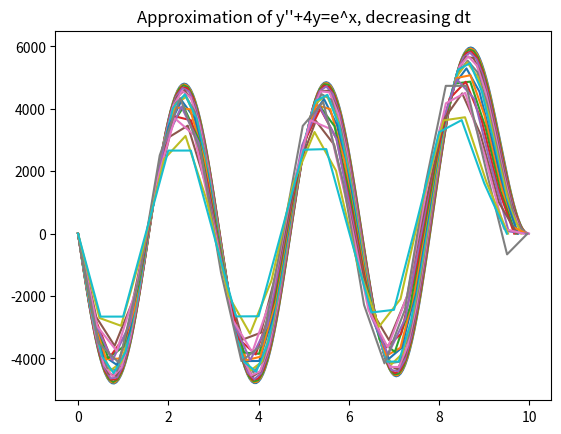

This chart was generated by the following Python code:
import numpy as np
import time
import matplotlib.pyplot as plt
from numpy.linalg import norm
from scipy.linalg import lu_factor, lu_solve
def driver():
    dts = np.linspace(0.05,0.5, 20)
    timesCG = np.zeros(len(dts))
    timesLU = np.zeros(len(dts))

    for j, dt in enumerate(dts):
    # dt = 0.1
        # print(dt)
        f = lambda x: np.exp(x)
        start=0
        end=10
        xvals = np.arange(start,end, dt)
        m = 1
        k = 4
        
        tol = 1e-5
        Nmax = 1000
        A = np.zeros((len(xvals), len(xvals)))
        b = np.zeros(len(xvals))

        for idx, x in enumerate(xvals):
            if idx == 0:
                #boundary condition
                A[idx,idx] = 1
                b[idx] = 0
            elif idx == len(xvals) - 1:
                #boundary conditions
                A[idx,idx] = 1
                b[idx] = 0 
            else:
                #using the centered differences 
                #m((y_i+1-2y_i+y_i-1)/dt^2)+ky_i=sinx
                A[idx,idx - 1] = m/(dt**2)
                A[idx,idx] = -2*m/(dt**2) + k
                A[idx,idx + 1] = m/(dt**2)
                b[idx] = f(x)


        # print(A,b)
        t = time.time()
        for i in range(50):
            (ystar, ier, its) = ConjGrad(A, b, len(xvals), Nmax, tol)
        t = time.time() - t
        # print("Conjugate Gradient:")
        # print("Time:", t, "Itterations:", its, "Message:", ier)
        # plt.plot(xvals, ystar, '-', label='Approximation with CG, dt = 0.1')
        # print("CG:", ystar)
        plt.plot(xvals, ystar)
        # timesCG[j] = t
        t= time.time()
        for i in range(50):
            l, u = lu_factor(A)
            ystar2 = lu_solve((l,u),b)
        t = time.time() - t
        # print("Guassian Elimination:")
        # print("Time:", t)
        # plt.plot(xvals, ystar2, 'r--', label='Approximation with LU, dt = 01')
        # print("LU:", ystar2)
        # print(norm(ystar-ystar2))
        # timesLU[j] = t

        tvals = np.linspace(start, end ,100)
        #plt.plot(tvals, np.sin(8*tvals)/np.sin(36), label = "-2sin(8t)")
        # plt.legend()
        # plt.title("Approximating y''+4y=e^x")
        # plt.grid()
        # plt.show()
    # plt.plot(dts, timesCG, label='Conjugate gradient')
    # plt.plot(dts, timesLU, label='Guassian elimination')
    # plt.legend()
    plt.title("Approximation of y''+4y=e^x, decreasing dt")
    plt.show()


def ConjGrad(A, b, n, Nmax, tol):
    x0 = np.zeros(n)
    r0 = b
    p0 = r0
    for k in range(0,Nmax):
        #step length
        alphak = (np.transpose(r0)@r0)/(np.transpose(p0)@A@p0)
        #approximated soln
        xk = x0 + alphak*p0
        #residual
        rk = r0 - alphak*A@p0
        #impovement in this step
        betak = (np.transpose(rk)@rk)/(np.transpose(r0)@r0)
        #new search direction
        pk = rk + betak*p0

        if((norm(xk-x0)/norm(xk) < tol)):
            #success
            xstar = xk
            ier = 0
            return (xstar, ier, k)
        x0 = xk
        r0 = rk
        p0 = pk 

    xstar = xk
    ier = 1
    return (xstar, ier, Nmax)

driver()